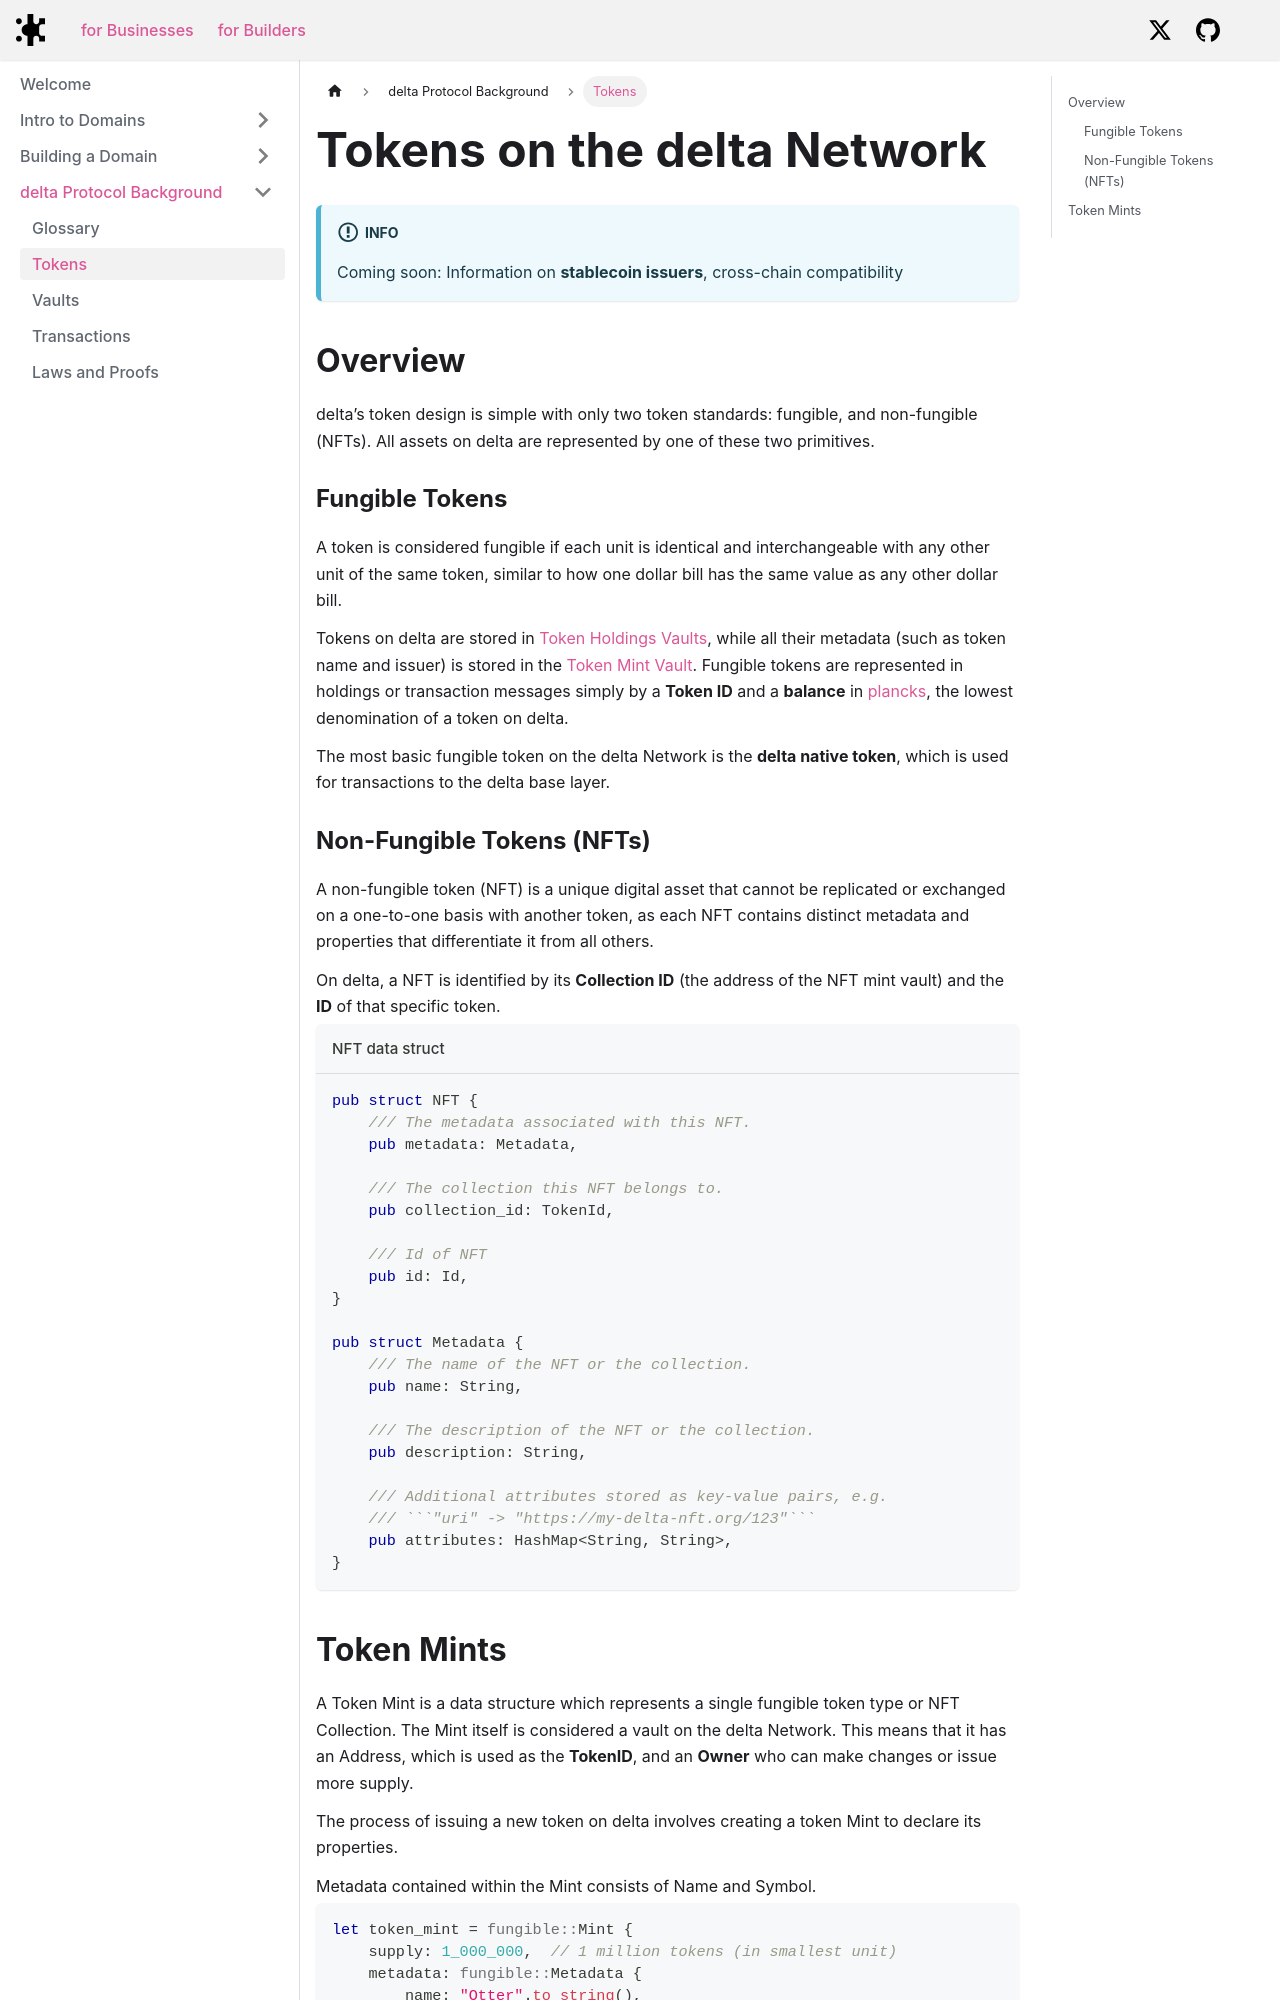

repository: delta-dot-network/docs · page: docs/background/tokens/index.html · generator: docusaurus

---
title: Tokens on delta
description: Information on tokens, NFTs, and token minting
sidebar_label: 'Tokens'
sidebar_position: 2
---

# Tokens on the delta Network
:::info
Coming soon: Information on **stablecoin issuers**, cross-chain compatibility
:::
## Overview
delta’s token design is simple with only two token standards: fungible, and non-fungible (NFTs). All assets on delta are represented by one of these two primitives.

### Fungible Tokens
A token is considered fungible if each unit is identical and interchangeable with any other unit of the same token, similar to how one dollar bill has the same value as any other dollar bill.

Tokens on delta are stored in [Token Holdings Vaults](/docs/docs/background/glossary#token-holding), while all their metadata (such as token name and issuer) is stored in the [Token Mint Vault](#token-mints). Fungible tokens are represented in holdings or transaction messages simply by a **Token ID** and a **balance** in [plancks](/docs/docs/background/glossary#planck), the lowest denomination of a token on delta.

The most basic fungible token on the delta Network is the **delta native token**, which is used for transactions to the delta base layer.

### Non-Fungible Tokens (NFTs)
A non-fungible token (NFT) is a unique digital asset that cannot be replicated or exchanged on a one-to-one basis with another token, as each NFT contains distinct metadata and properties that differentiate it from all others.

On delta, a NFT is identified by its **Collection ID** (the address of the NFT mint vault) and the **ID** of that specific token.
```rust title="NFT data struct"
pub struct NFT {
    /// The metadata associated with this NFT.
    pub metadata: Metadata,

    /// The collection this NFT belongs to.
    pub collection_id: TokenId,

    /// Id of NFT
    pub id: Id,
}

pub struct Metadata {
    /// The name of the NFT or the collection.
    pub name: String,

    /// The description of the NFT or the collection.
    pub description: String,

    /// Additional attributes stored as key-value pairs, e.g.
    /// ```"uri" -> "https://my-delta-nft.org/123"```
    pub attributes: HashMap<String, String>,
}
```
